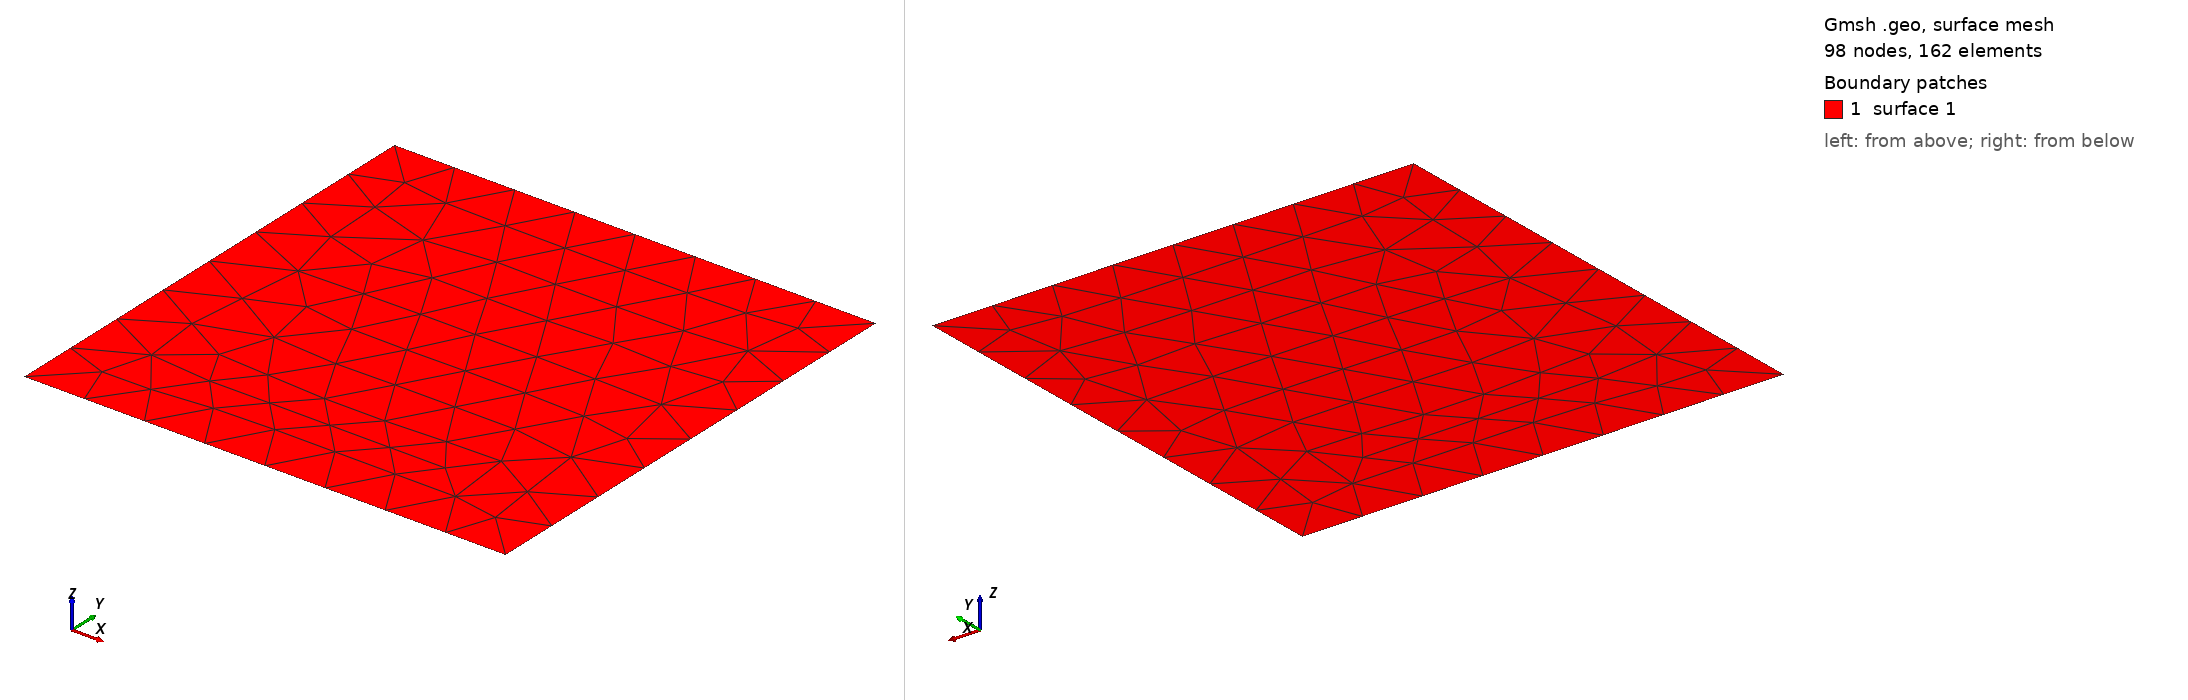

Gmsh geometry script, surface-meshed: 98 nodes, 162 surface elements. Boundary patches (legend numbers): 1 surface 1. Left view from above one corner, right view from below the opposite corner. The script declares no physical surfaces, so the legend lists its geometric surfaces.

=== testQuadCleanUpSizeRepair.geo (drawn) ===
// The interior vertex initially creates one edge shorter than 2. Shape-only
// smoothing is insufficient: QuadCleanUp must use its guarded size step.
General.Terminal = 1;
General.AbortOnError = 1;
General.NumThreads = 1;

Mesh.QuadqsTargetSize = 4;
Mesh.QuadqsMinimumEdgeLength = 2;
Mesh.QuadqsMaximumEdgeLength = 8;

Point(1) = {0, 0, 0};
Point(2) = {4, 0, 0};
Point(3) = {8, 0, 0};
Point(4) = {8, 4, 0};
Point(5) = {8, 8, 0};
Point(6) = {4, 8, 0};
Point(7) = {0, 8, 0};
Point(8) = {0, 4, 0};
Line(1) = {1, 2};
Line(2) = {2, 3};
Line(3) = {3, 4};
Line(4) = {4, 5};
Line(5) = {5, 6};
Line(6) = {6, 7};
Line(7) = {7, 8};
Line(8) = {8, 1};
Curve Loop(1) = {1:8};
Plane Surface(1) = {1};

Merge "testQuadCleanUpSizeRepair.msh";
OptimizeMesh "QuadCleanUp";
OptimizeMesh "QuadCleanUp";


Also in the case, not shown: testQuadCleanUpSizeRepair.msh (merged mesh/CAD file).
